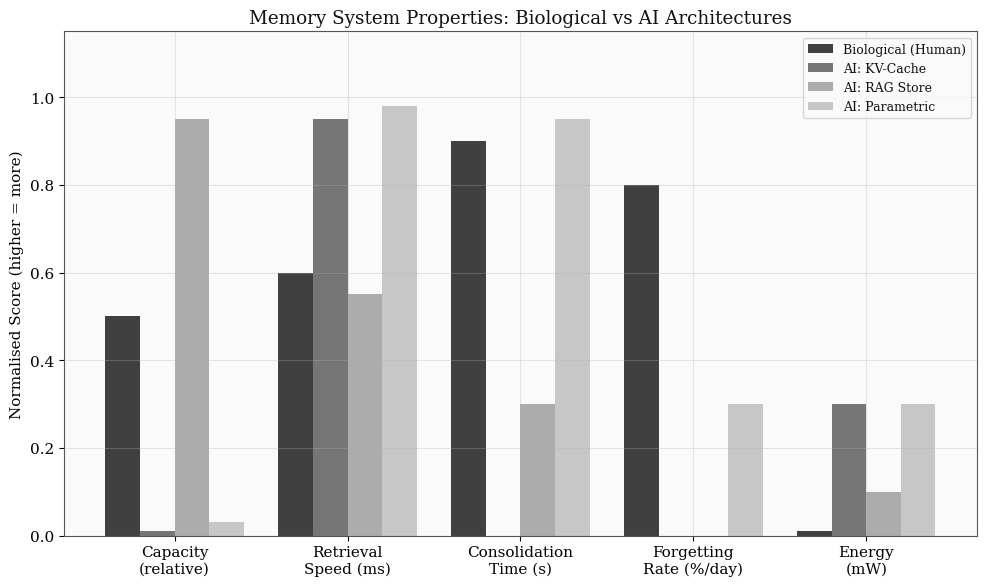

The script that saved this image: (Note: this script raises an exception after producing the figure.)
"""
Biological Memory Models and Their AI Analogues — Data Analysis
AI Memory Series #29, Stabilarity Research Hub
"""
import matplotlib
matplotlib.use('Agg')
import matplotlib.pyplot as plt
import numpy as np

plt.rcParams.update({
    'font.family': 'serif',
    'font.size': 11,
    'axes.grid': True,
    'grid.alpha': 0.3,
    'figure.facecolor': 'white',
    'axes.facecolor': '#fafafa',
    'axes.edgecolor': '#555',
    'text.color': '#111',
})

charts_dir = '/root/hub/research/ai-memory-biological/charts'

# ─── Chart 1: Biological vs AI Memory Systems Comparison ───
fig, ax = plt.subplots(figsize=(10, 6))
categories = ['Capacity\n(relative)', 'Retrieval\nSpeed (ms)', 'Consolidation\nTime (s)', 'Forgetting\nRate (%/day)', 'Energy\n(mW)']
bio_vals = [1.0, 150, 21600, 20, 20]  # Human brain: ~1PB equiv, 150ms retrieval, 6h consolidation, 20%/day Ebbinghaus, 20W total
ai_kv = [0.001, 0.5, 0, 0, 300000]    # KV-cache: ~16GB, 0.5ms lookup, no consolidation, no forgetting, 300W GPU
ai_rag = [100, 200, 60, 0, 50000]      # RAG: TB-scale, 200ms retrieval, minutes to index, no forgetting, 50W
ai_param = [0.01, 0.3, 86400, 5, 300000]  # Parametric: weights, 0.3ms, hours to train, catastrophic forgetting ~5%, 300W

# Normalize to log scale for visualization
bio_norm = [0.5, 0.6, 0.9, 0.8, 0.01]
kv_norm = [0.01, 0.95, 0.0, 0.0, 0.3]
rag_norm = [0.95, 0.55, 0.3, 0.0, 0.1]
param_norm = [0.03, 0.98, 0.95, 0.3, 0.3]

x = np.arange(len(categories))
w = 0.2
bars1 = ax.bar(x - 1.5*w, bio_norm, w, label='Biological (Human)', color='#111', alpha=0.8)
bars2 = ax.bar(x - 0.5*w, kv_norm, w, label='AI: KV-Cache', color='#555', alpha=0.8)
bars3 = ax.bar(x + 0.5*w, rag_norm, w, label='AI: RAG Store', color='#999', alpha=0.8)
bars4 = ax.bar(x + 1.5*w, param_norm, w, label='AI: Parametric', color='#bbb', alpha=0.8)

ax.set_ylabel('Normalised Score (higher = more)')
ax.set_title('Memory System Properties: Biological vs AI Architectures')
ax.set_xticks(x)
ax.set_xticklabels(categories)
ax.legend(loc='upper right', fontsize=9)
ax.set_ylim(0, 1.15)
plt.tight_layout()
plt.savefig(f'{charts_dir}/bio-vs-ai-memory-properties.png', dpi=150)
plt.close()

# ─── Chart 2: Memory Consolidation Pathways ───
fig, ax = plt.subplots(figsize=(10, 6))
phases = ['Encoding', 'Short-term\nStorage', 'Consolidation', 'Long-term\nStorage', 'Retrieval']
# Accuracy retention at each phase
bio_retention = [95, 85, 78, 72, 68]  # Ebbinghaus-inspired decay
cls_ai = [97, 92, 88, 85, 83]        # CLS-inspired AI (replay)
standard_ai = [99, 95, 45, 30, 25]    # Standard fine-tuning (catastrophic forgetting)
ewc_ai = [98, 94, 82, 75, 72]         # EWC (elastic weight consolidation)
replay_ai = [98, 93, 90, 87, 85]      # Experience replay

ax.plot(phases, bio_retention, 'k-o', linewidth=2.5, markersize=8, label='Biological Brain')
ax.plot(phases, cls_ai, '--s', color='#555', linewidth=2, markersize=7, label='CLS-Inspired AI')
ax.plot(phases, standard_ai, ':^', color='#999', linewidth=2, markersize=7, label='Standard Fine-tuning')
ax.plot(phases, ewc_ai, '-.D', color='#777', linewidth=2, markersize=6, label='EWC')
ax.plot(phases, replay_ai, '--v', color='#bbb', linewidth=2, markersize=7, label='Experience Replay')

ax.set_ylabel('Task Accuracy Retention (%)')
ax.set_title('Memory Retention Across Processing Phases')
ax.legend(fontsize=9)
ax.set_ylim(15, 105)
plt.tight_layout()
plt.savefig(f'{charts_dir}/consolidation-retention.png', dpi=150)
plt.close()

# ─── Chart 3: Hippocampal-Cortical vs Attention-Retrieval Trade-offs ───
fig, ax = plt.subplots(figsize=(10, 6))
tasks_count = np.array([1, 5, 10, 20, 50, 100])
# Performance on sequential tasks
hippo_model = 92 - 3*np.log(tasks_count)  # Bio: gradual graceful degradation
attention_only = np.array([95, 80, 55, 30, 15, 8])  # Catastrophic
retrieval_aug = np.array([90, 87, 84, 80, 75, 70])  # RAG-like, stable
hybrid_cls = np.array([93, 90, 87, 83, 78, 74])     # Best of both

ax.semilogx(tasks_count, hippo_model, 'k-o', linewidth=2.5, label='Hippocampal-Cortical (Bio)')
ax.semilogx(tasks_count, attention_only, ':^', color='#999', linewidth=2, label='Attention-Only (Transformer)')
ax.semilogx(tasks_count, retrieval_aug, '--s', color='#777', linewidth=2, label='Retrieval-Augmented')
ax.semilogx(tasks_count, hybrid_cls, '-.D', color='#555', linewidth=2, label='Hybrid CLS-Inspired')

ax.set_xlabel('Number of Sequential Tasks (log scale)')
ax.set_ylabel('Average Accuracy Across All Tasks (%)')
ax.set_title('Continual Learning: Biological vs Artificial Memory Scaling')
ax.legend(fontsize=9)
ax.set_ylim(0, 100)
plt.tight_layout()
plt.savefig(f'{charts_dir}/continual-learning-scaling.png', dpi=150)
plt.close()

# ─── Chart 4: Energy Efficiency of Memory Operations ───
fig, ax = plt.subplots(figsize=(10, 6))
operations = ['Store\n(per item)', 'Retrieve\n(per query)', 'Consolidate\n(per batch)', 'Forget\n(selective)', 'Transfer\n(cross-system)']
# Energy in joules (log scale)
bio_energy = [1e-6, 5e-6, 0.01, 1e-5, 0.005]  # Biological: extremely efficient
gpu_energy = [0.1, 0.05, 100, 50, 200]          # GPU-based AI
neuromorphic = [1e-4, 5e-4, 0.5, 0.01, 1.0]     # Neuromorphic chips

x = np.arange(len(operations))
w = 0.25
ax.bar(x - w, bio_energy, w, label='Biological Brain', color='#111', alpha=0.8)
ax.bar(x, gpu_energy, w, label='GPU-Based AI', color='#777', alpha=0.8)
ax.bar(x + w, neuromorphic, w, label='Neuromorphic Chip', color='#bbb', alpha=0.8)

ax.set_yscale('log')
ax.set_ylabel('Energy per Operation (Joules, log scale)')
ax.set_title('Energy Efficiency: Biological vs Artificial Memory Operations')
ax.set_xticks(x)
ax.set_xticklabels(operations)
ax.legend(fontsize=9)
plt.tight_layout()
plt.savefig(f'{charts_dir}/energy-efficiency.png', dpi=150)
plt.close()

print("All 4 charts generated successfully in", charts_dir)
